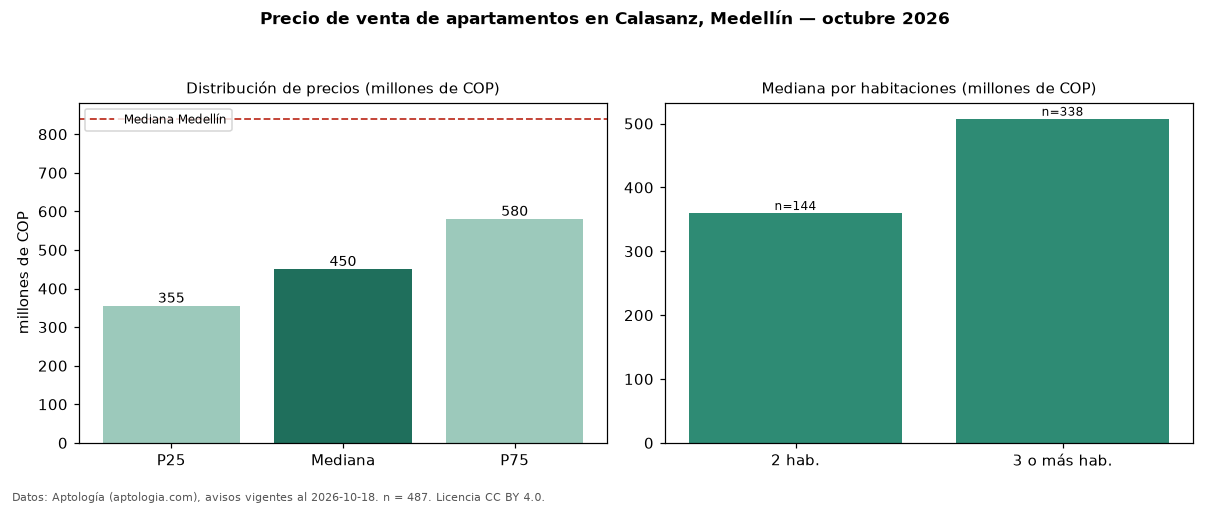

Data behind this chart, as committed beside it:
seccion, metrica, valor, moneda, n
precio, p25, 355000000, COP, 487
precio, mediana, 450000000, COP, 487
precio, p75, 580000000, COP, 487
precio, minimo, 190000000, COP, 487
precio, maximo, 2000000000, COP, 487
m2, mediana_precio_m2, 6562500, COP, 485
m2, area_mediana_m2, 70.0, m2, 485
admin, mediana_admin_mes, 315000, COP, 325
banos, mediana_banos, 2.0, , 
parqueadero, pct_con_parqueadero, 72.1, %, 408
estrato, estrato_mas_frecuente, 4, , 477
habitaciones, 2, 360000000, COP, 144
habitaciones, 3+, 507500000, COP, 338
ciudad, mediana_ciudad_referencia, 840000000, COP, 
ciudad, mediana_m2_ciudad, 7500000, COP, 
fuente, fecha_datos, 2026-10-18, , 
fuente, atribucion, https://www.aptologia.com/venta/medellin…, , 
fuente, licencia, CC BY 4.0, , 
